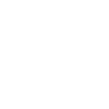
t = 0.00 s
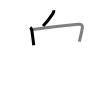
t = 2.50 s
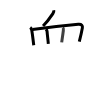
t = 4.75 s
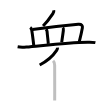
t = 7.25 s
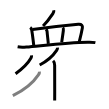
t = 9.50 s
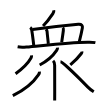
t = 12.00 s

The animated SVG that drew these frames (rendered in a browser with its animation timeline set to each time). Animation: 12 SMIL elements (animate=12); one cycle of 12.00 s.

<svg width="109px" height="109px" viewBox="0 0 px 109px" xmlns="http://www.w3.org/2000/svg" xmlns:xlink="http://www.w3.org/1999/xlink" xml:space="preserve" version="1.1"  baseProfile="full">
<path d="M53.75,10.25c0.25,1.12-0.12,2.12-0.75,3.06c-2.69,4.02-4.5,7.19-9.94,12.66" style="fill:none;stroke:black;stroke-width:3;opacity:0">
  <animate attributeType="CSS" attributeName="opacity" from="0" to="1" begin="0s" dur="1s" repeatCount="Indefinite" fill="freeze" />
</path>
<path d="M30.19,27.42c0.88,0.64,1.45,2.09,1.58,2.91c1.06,6.5,1.23,9.17,1.99,14.97" style="fill:none;stroke:black;stroke-width:3;opacity:0">
  <animate attributeType="CSS" attributeName="opacity" from="0" to="1" begin="1s" dur="1s" repeatCount="Indefinite" fill="freeze" />
</path>
<path d="M32.5,29.6c14.87-2.1,35.5-4.35,45.76-5.28c3.62-0.33,4.49,1.43,4.13,3.46c-0.66,3.77-1.91,9.28-3.1,13.88" style="fill:none;stroke:black;stroke-width:3;opacity:0">
  <animate attributeType="CSS" attributeName="opacity" from="0" to="1" begin="2s" dur="1s" repeatCount="Indefinite" fill="freeze" />
</path>
<path d="M45.94,29.12c0.66,0.66,1.1,1.63,1.15,2.41C47.25,34.25,48,40,48.32,43.76" style="fill:none;stroke:black;stroke-width:3;opacity:0">
  <animate attributeType="CSS" attributeName="opacity" from="0" to="1" begin="3s" dur="1s" repeatCount="Indefinite" fill="freeze" />
</path>
<path d="M62.77,27.68c0.71,0.71,0.73,1.7,0.58,2.86c-0.5,3.84-0.85,6.34-1.66,11.86" style="fill:none;stroke:black;stroke-width:3;opacity:0">
  <animate attributeType="CSS" attributeName="opacity" from="0" to="1" begin="4s" dur="1s" repeatCount="Indefinite" fill="freeze" />
</path>
<path d="M17.64,46.84c3.11,0.54,6,0.38,8.75,0.16c14-1.13,39.95-4.39,61.37-4.79c2.55-0.05,5.1-0.13,7.62,0.39" style="fill:none;stroke:black;stroke-width:3;opacity:0">
  <animate attributeType="CSS" attributeName="opacity" from="0" to="1" begin="5s" dur="1s" repeatCount="Indefinite" fill="freeze" />
</path>
<path d="M57.53,47.64c0.13,1.04-0.34,1.92-0.89,2.74c-2.65,4.01-8.59,10.23-16.96,14.58" style="fill:none;stroke:black;stroke-width:3;opacity:0">
  <animate attributeType="CSS" attributeName="opacity" from="0" to="1" begin="6s" dur="1s" repeatCount="Indefinite" fill="freeze" />
</path>
<path d="M53.13,60.75c0.94,0.94,1.53,2.5,1.53,4.39c0,12.64,0.1,20.52,0.04,28.86c-0.02,2.13-0.03,4.27-0.03,6.5" style="fill:none;stroke:black;stroke-width:3;opacity:0">
  <animate attributeType="CSS" attributeName="opacity" from="0" to="1" begin="7s" dur="1s" repeatCount="Indefinite" fill="freeze" />
</path>
<path d="M31.54,55.39c0.11,1.05-0.03,1.67-0.55,2.6c-2.25,4.05-6.98,9.58-15.43,15.72" style="fill:none;stroke:black;stroke-width:3;opacity:0">
  <animate attributeType="CSS" attributeName="opacity" from="0" to="1" begin="8s" dur="1s" repeatCount="Indefinite" fill="freeze" />
</path>
<path d="M39.48,71.64c0.15,1.16-0.48,2.32-1.09,3.24c-3.72,5.57-12.81,14.53-25.58,20.83" style="fill:none;stroke:black;stroke-width:3;opacity:0">
  <animate attributeType="CSS" attributeName="opacity" from="0" to="1" begin="9s" dur="1s" repeatCount="Indefinite" fill="freeze" />
</path>
<path d="M81.87,51.39c0.13,0.73-0.28,1.73-0.59,2.14c-2.41,3.22-4.22,5.72-10.98,11.44" style="fill:none;stroke:black;stroke-width:3;opacity:0">
  <animate attributeType="CSS" attributeName="opacity" from="0" to="1" begin="10s" dur="1s" repeatCount="Indefinite" fill="freeze" />
</path>
<path d="M60.5,61.75c2.17,0.2,19.38,17.12,27.14,25.11c1.16,1.2,3.61,3.39,6.11,4.89" style="fill:none;stroke:black;stroke-width:3;opacity:0">
  <animate attributeType="CSS" attributeName="opacity" from="0" to="1" begin="11s" dur="1s" repeatCount="Indefinite" fill="freeze" />
</path>
</svg>
